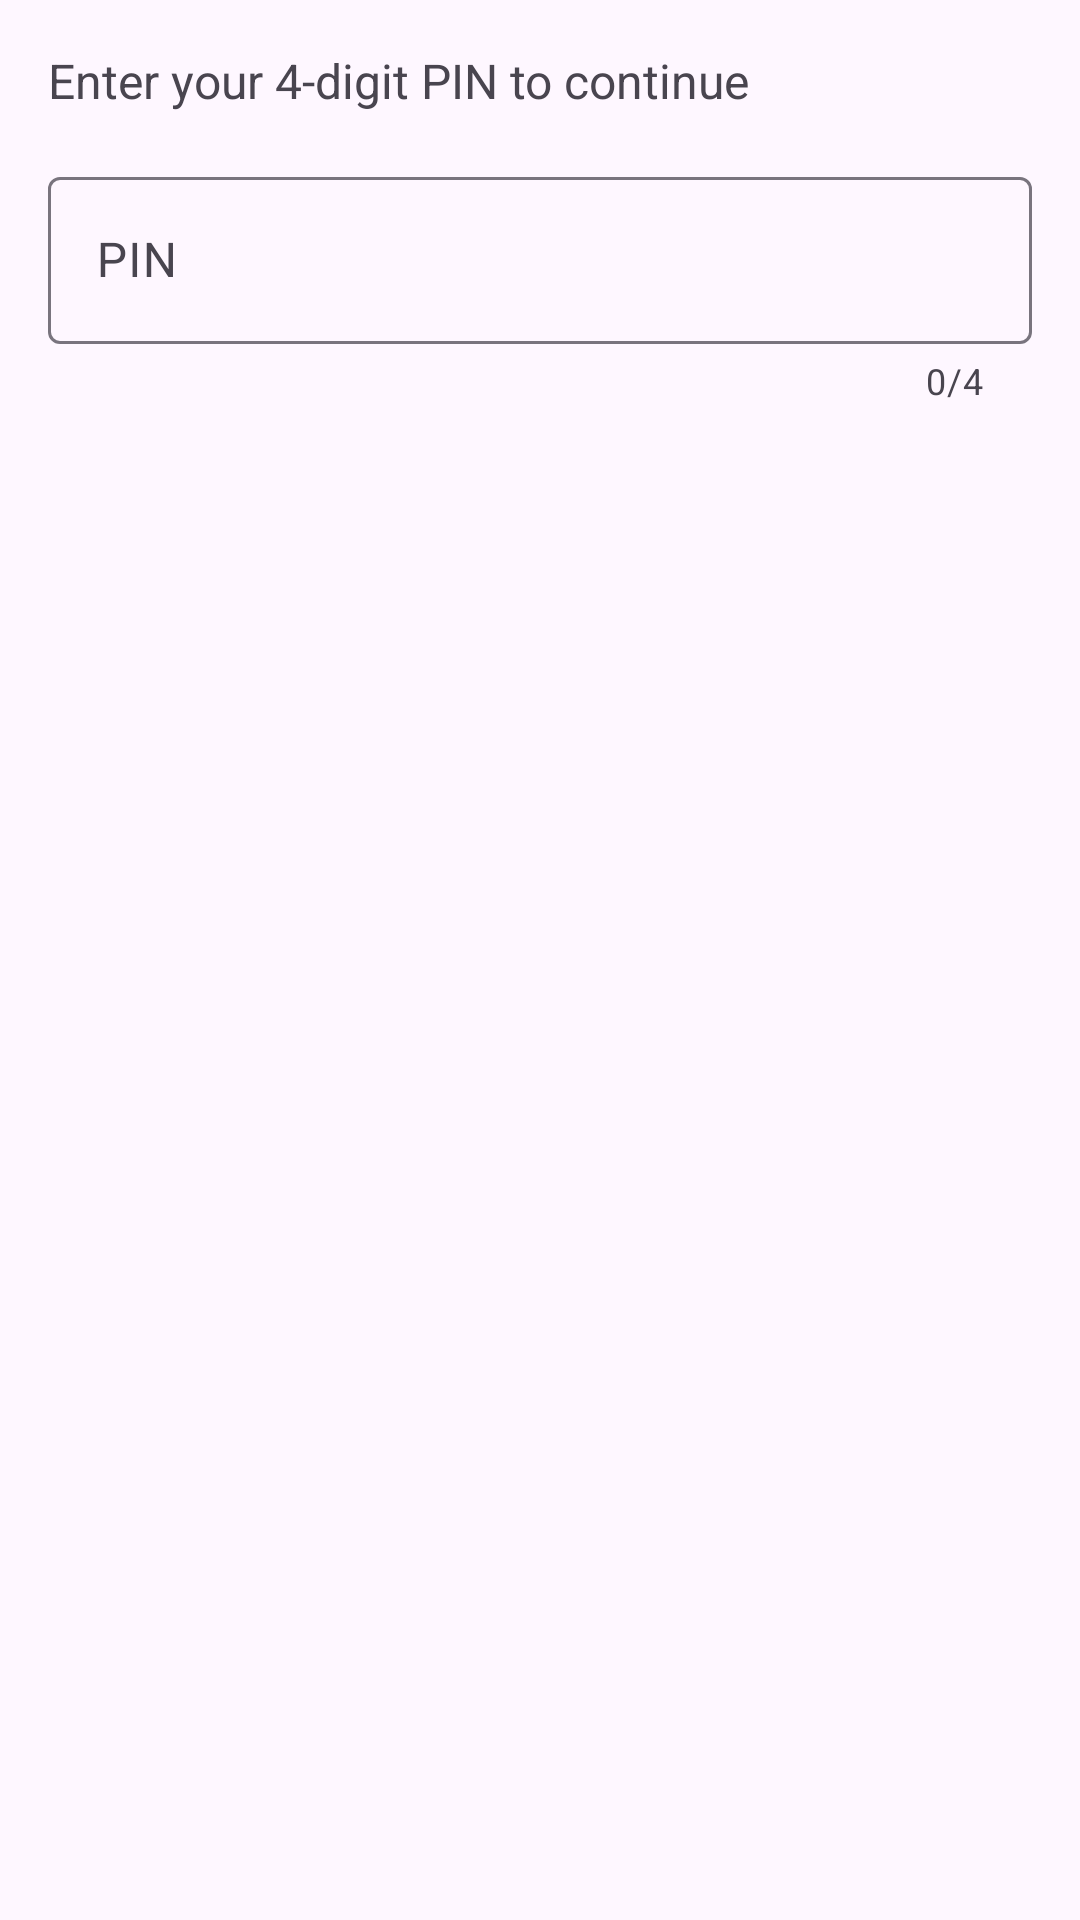

Reconstruct the res/layout file that produces this screen, plus the resources it refers to.
<!-- AndroidManifest.xml: application theme Theme.Mad -->
<!-- res/layout/dialog_pin_entry.xml -->
<?xml version="1.0" encoding="utf-8"?>
<LinearLayout xmlns:android="http://schemas.android.com/apk/res/android"
    xmlns:app="http://schemas.android.com/apk/res-auto"
    android:layout_width="match_parent"
    android:layout_height="wrap_content"
    android:orientation="vertical"
    android:padding="16dp">

    <TextView
        android:layout_width="match_parent"
        android:layout_height="wrap_content"
        android:text="Enter your 4-digit PIN to continue"
        android:textSize="16sp"
        android:layout_marginBottom="16dp"/>

    <com.google.android.material.textfield.TextInputLayout
        android:layout_width="match_parent"
        android:layout_height="wrap_content"
        android:hint="PIN"
        app:counterEnabled="true"
        app:counterMaxLength="4"
        style="@style/Widget.Material3.TextInputLayout.OutlinedBox">

        <com.google.android.material.textfield.TextInputEditText
            android:id="@+id/etPin"
            android:layout_width="match_parent"
            android:layout_height="wrap_content"
            android:inputType="numberPassword"
            android:maxLength="4"/>
    </com.google.android.material.textfield.TextInputLayout>
</LinearLayout>
<!-- resources referenced by this layout -->
<resources>
  <style name="Theme.Mad" parent="Base.Theme.Mad" />
  <style name="Base.Theme.Mad" parent="Theme.Material3.DayNight.NoActionBar">
          <item name="color">@color/a</item>
          
          <item name="colorPrimary">@color/e</item>
      </style>
  
      colorPrimaryVariant
  <color name="a">#FDEF03</color>
  <color name="e">#008080</color>
</resources>
